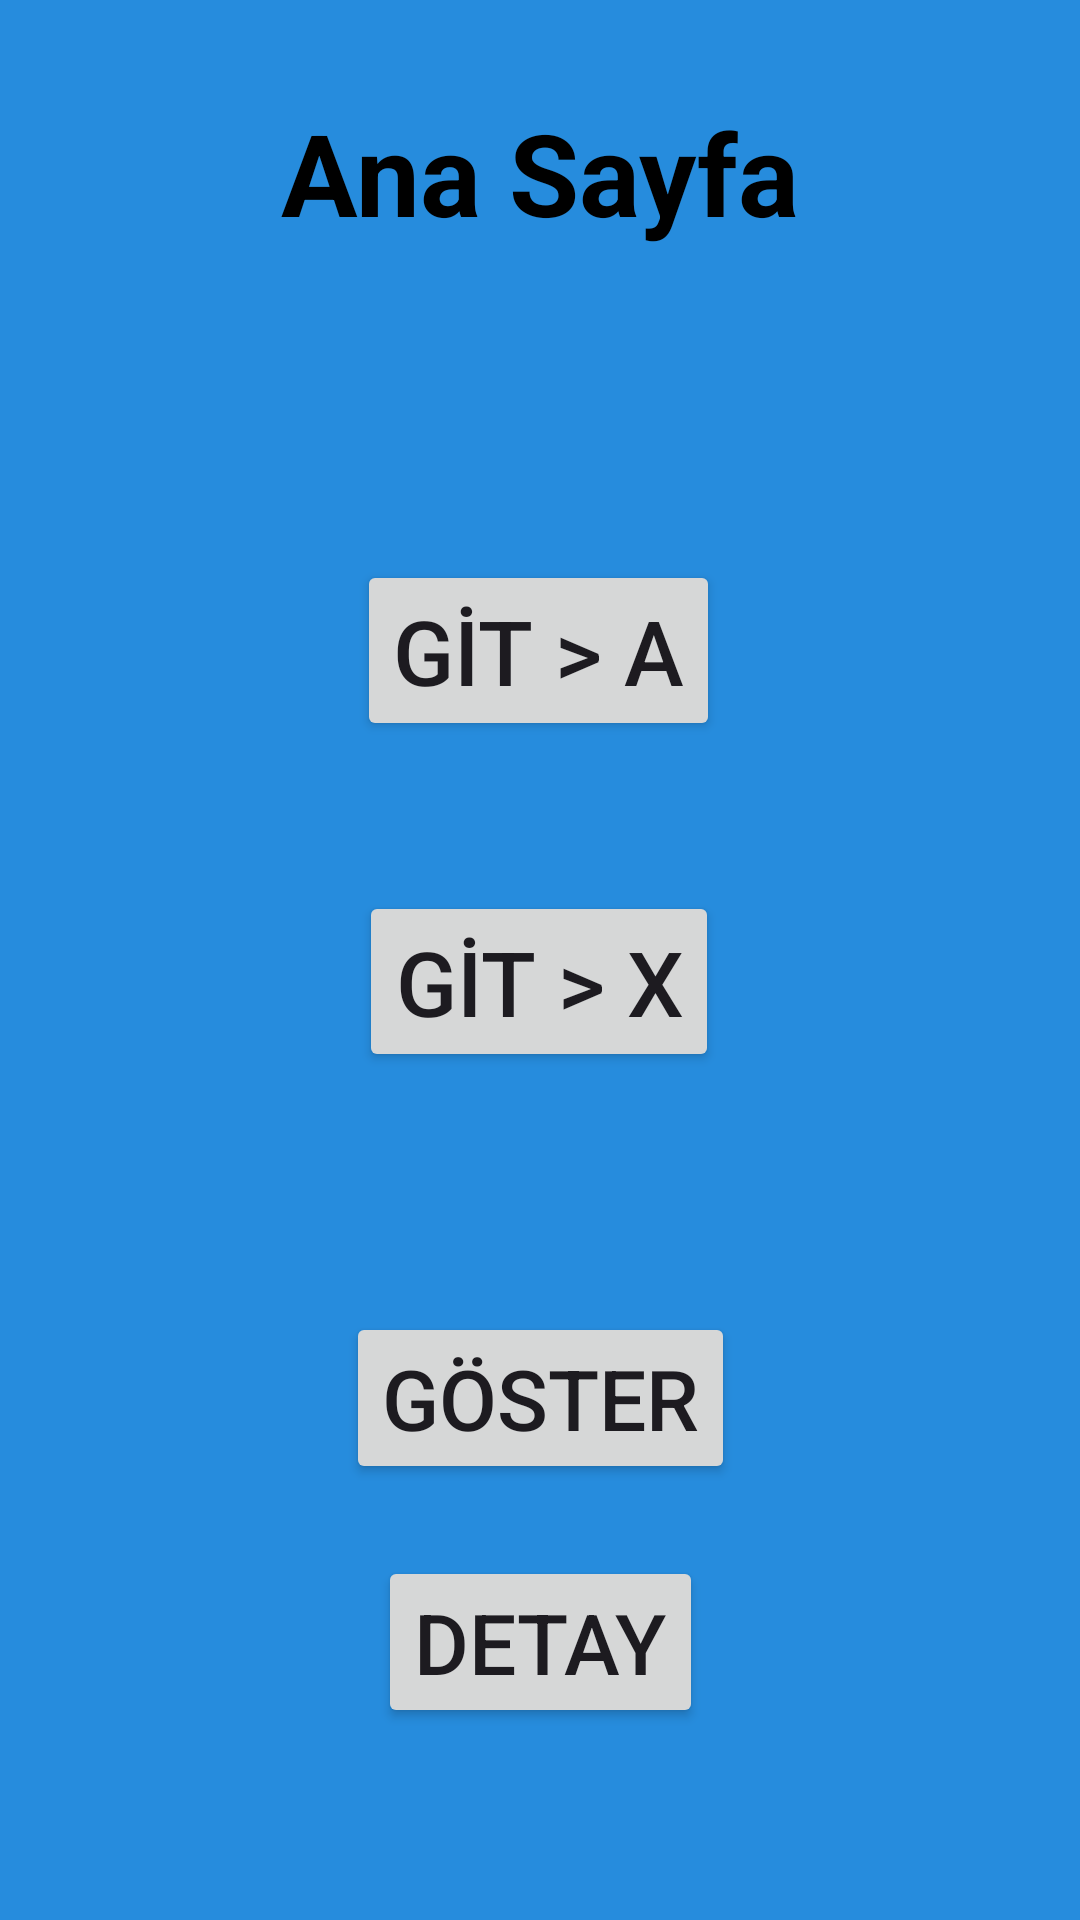

Produce the Android XML layout that renders to this screen, including the resource entries it uses.
<!-- AndroidManifest.xml: application theme Theme.KBNavigationComponentKullanimi -->
<!-- res/layout/fragment_anasayfa.xml -->
<?xml version="1.0" encoding="utf-8"?>
<androidx.constraintlayout.widget.ConstraintLayout xmlns:android="http://schemas.android.com/apk/res/android"
    xmlns:app="http://schemas.android.com/apk/res-auto"
    xmlns:tools="http://schemas.android.com/tools"
    android:layout_width="match_parent"
    android:layout_height="match_parent"
    android:background="#268CDD"
    tools:context=".Odev4.AnasayfaFragment">

    <Button
        android:id="@+id/buttonGitX"
        android:layout_width="wrap_content"
        android:layout_height="wrap_content"
        android:layout_marginBottom="80dp"
        android:text="GİT > X"
        android:textSize="30sp"
        app:cornerRadius="2sp"
        app:layout_constraintBottom_toTopOf="@+id/buttonGoster"
        app:layout_constraintEnd_toEndOf="parent"
        app:layout_constraintHorizontal_bias="0.498"
        app:layout_constraintStart_toStartOf="parent" />

    <Button
        android:id="@+id/buttonGitA"
        android:layout_width="wrap_content"
        android:layout_height="wrap_content"
        android:layout_marginBottom="50dp"
        android:text="GİT > A"
        android:textSize="30sp"
        app:cornerRadius="2sp"
        app:layout_constraintBottom_toTopOf="@+id/buttonGitX"
        app:layout_constraintEnd_toEndOf="parent"
        app:layout_constraintHorizontal_bias="0.498"
        app:layout_constraintStart_toStartOf="parent" />

    <TextView
        android:id="@+id/textView"
        android:layout_width="wrap_content"
        android:layout_height="wrap_content"
        android:layout_marginTop="32dp"
        android:text="Ana Sayfa"
        android:textColor="@color/black"
        android:textSize="38sp"
        android:textStyle="bold"
        app:layout_constraintEnd_toEndOf="parent"
        app:layout_constraintHorizontal_bias="0.5"
        app:layout_constraintStart_toStartOf="parent"
        app:layout_constraintTop_toTopOf="parent" />

    <Button
        android:id="@+id/buttonDetay"
        android:layout_width="wrap_content"
        android:layout_height="wrap_content"
        android:layout_marginBottom="64dp"
        android:text="DETAY"
        android:textSize="28sp"
        app:layout_constraintBottom_toBottomOf="parent"
        app:layout_constraintEnd_toEndOf="parent"
        app:layout_constraintHorizontal_bias="0.5"
        app:layout_constraintStart_toStartOf="parent" />

    <Button
        android:id="@+id/buttonGoster"
        android:layout_width="wrap_content"
        android:layout_height="wrap_content"
        android:layout_marginBottom="24dp"
        android:text="Göster"
        android:textSize="28sp"
        app:layout_constraintBottom_toTopOf="@+id/buttonDetay"
        app:layout_constraintEnd_toEndOf="parent"
        app:layout_constraintStart_toStartOf="parent" />
</androidx.constraintlayout.widget.ConstraintLayout>
<!-- resources referenced by this layout -->
<resources>
  <style name="Theme.KBNavigationComponentKullanimi" parent="Base.Theme.KBNavigationComponentKullanimi" />
  <style name="Base.Theme.KBNavigationComponentKullanimi" parent="Theme.Material3.DayNight.NoActionBar">
          
          
      </style>
  <!-- not gathered from this repository: default colours our renderer supplied (Android Studio template values) -->
  <color name="black">#FF000000</color>
</resources>
